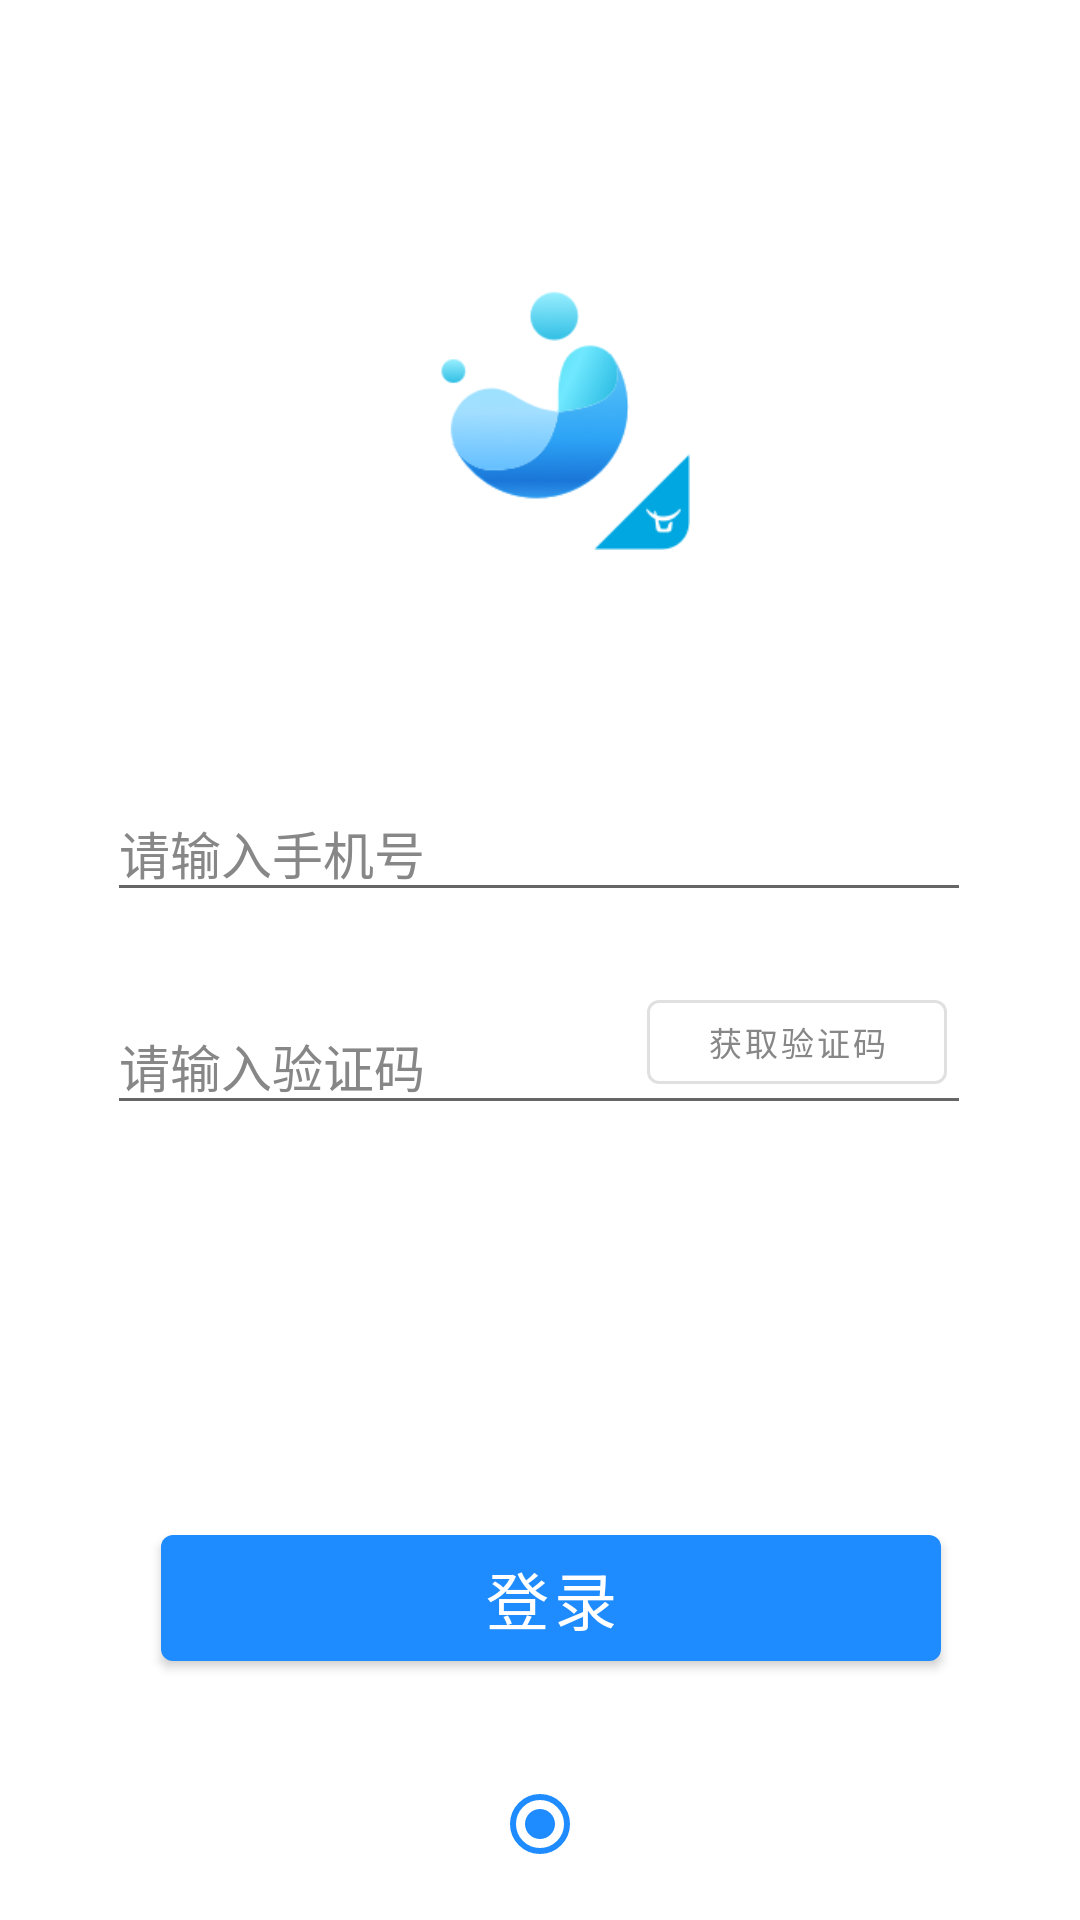

Here is an Android app screen rendered from its layout file. Give the layout XML and the strings, colors and styles it references.
<!-- AndroidManifest.xml: application theme AppTheme -->
<!-- res/layout/activity_login.xml -->
<?xml version="1.0" encoding="utf-8"?>
<androidx.constraintlayout.widget.ConstraintLayout xmlns:android="http://schemas.android.com/apk/res/android"
    xmlns:app="http://schemas.android.com/apk/res-auto"
    xmlns:tools="http://schemas.android.com/tools"
    android:layout_width="match_parent"
    android:layout_height="match_parent"
    android:background="@color/white"
    android:orientation="vertical"
    tools:context=".activity.LoginActivity">

    <ImageView
        android:id="@+id/iv_login_logo"
        android:layout_width="100dp"
        android:layout_height="100dp"
        android:layout_centerHorizontal="true"
        android:background="@drawable/bg_white_radius15"
        android:elevation="10dp"
        android:src="@mipmap/ic_logo"
        app:layout_constraintEnd_toEndOf="parent"
        app:layout_constraintStart_toStartOf="parent"
        app:layout_constraintTop_toTopOf="@+id/guideline4" />

    <com.google.android.material.button.MaterialButton
        android:id="@+id/bt_login_login"
        android:layout_width="260dp"
        android:layout_height="54dp"
        android:layout_centerHorizontal="true"
        android:text="@string/login_login"
        android:textColor="@color/white"
        android:textSize="21sp"
        app:backgroundTint="@color/dark_blue"
        app:layout_constraintEnd_toEndOf="parent"
        app:layout_constraintHorizontal_bias="0.536"
        app:layout_constraintStart_toStartOf="parent"
        app:layout_constraintTop_toTopOf="@+id/guideline3" />

    <com.google.android.material.textfield.TextInputLayout
        android:id="@+id/layout_login_phone"
        android:layout_width="288dp"
        android:layout_height="wrap_content"
        android:layout_marginTop="70dp"
        android:hint="@string/login_hint_phone"
        android:textColorHint="@color/gray"
        app:boxBackgroundColor="@color/transparent"
        app:boxStrokeColor="@color/blue"
        app:boxStrokeWidth="0.5dp"
        app:errorEnabled="true"
        app:hintTextColor="@color/blue"
        app:layout_constraintEnd_toEndOf="parent"
        app:layout_constraintHorizontal_bias="0.495"
        app:layout_constraintStart_toStartOf="parent"
        app:layout_constraintTop_toBottomOf="@+id/iv_login_logo">

        <com.google.android.material.textfield.TextInputEditText
            android:id="@+id/et_login_phone"
            android:layout_width="match_parent"
            android:layout_height="wrap_content"
            android:inputType="number"
            android:maxLength="11"
            android:singleLine="true"
            android:textSize="17sp" />

    </com.google.android.material.textfield.TextInputLayout>

    <com.google.android.material.textfield.TextInputLayout
        android:id="@+id/layout_login_verification_code"
        android:layout_width="288dp"
        android:layout_height="wrap_content"
        android:hint="@string/login_hint_verification_code"
        android:textColorHint="@color/gray"
        app:boxBackgroundColor="@color/transparent"
        app:boxStrokeColor="@color/blue"
        app:boxStrokeWidth="0.5dp"
        app:hintTextColor="@color/blue"
        app:layout_constraintEnd_toEndOf="parent"
        app:layout_constraintHorizontal_bias="0.495"
        app:layout_constraintStart_toStartOf="parent"
        app:layout_constraintTop_toBottomOf="@+id/layout_login_phone">

        <com.google.android.material.textfield.TextInputEditText
            android:id="@+id/et_login_verification_code"
            android:layout_width="match_parent"
            android:layout_height="wrap_content"
            android:inputType="number"
            android:maxLength="6"
            android:singleLine="true"
            android:textSize="17sp" />

    </com.google.android.material.textfield.TextInputLayout>

    <com.google.android.material.button.MaterialButton
        android:id="@+id/bt_login_request_verification_code"
        style="@style/Widget.MaterialComponents.Button.OutlinedButton"
        android:layout_width="100dp"
        android:layout_height="40dp"
        android:layout_marginEnd="8dp"
        android:layout_marginBottom="5dp"
        android:text="@string/login_request_verification_code"
        android:textColor="@color/gray"
        android:textSize="11sp"
        app:layout_constraintBottom_toBottomOf="@+id/layout_login_verification_code"
        app:layout_constraintEnd_toEndOf="@+id/layout_login_verification_code"
        app:layout_constraintTop_toTopOf="@+id/layout_login_verification_code" />

    <androidx.constraintlayout.widget.Guideline
        android:id="@+id/guideline3"
        android:layout_width="wrap_content"
        android:layout_height="wrap_content"
        android:orientation="horizontal"
        app:layout_constraintGuide_percent="0.79" />

    <RadioButton
        android:id="@+id/rb_login_user_agreement"
        android:layout_width="wrap_content"
        android:layout_height="wrap_content"
        android:layout_marginBottom="16dp"
        android:checked="true"
        android:minWidth="20dp"
        app:layout_constraintBottom_toBottomOf="parent"
        app:layout_constraintEnd_toStartOf="@+id/tv_login_user_agreement"
        app:layout_constraintHorizontal_bias="0.5"
        app:layout_constraintHorizontal_chainStyle="packed"
        app:layout_constraintStart_toStartOf="parent" />

    <TextView
        android:id="@+id/tv_login_user_agreement"
        android:layout_width="wrap_content"
        android:layout_height="wrap_content"
        android:singleLine="true"
        app:layout_constraintBottom_toBottomOf="@+id/rb_login_user_agreement"
        app:layout_constraintEnd_toEndOf="parent"
        app:layout_constraintHorizontal_bias="0.5"
        app:layout_constraintStart_toEndOf="@+id/rb_login_user_agreement"
        app:layout_constraintTop_toTopOf="@+id/rb_login_user_agreement" />

    <androidx.constraintlayout.widget.Guideline
        android:id="@+id/guideline4"
        android:layout_width="wrap_content"
        android:layout_height="wrap_content"
        android:orientation="horizontal"
        app:layout_constraintGuide_percent="0.13" />

</androidx.constraintlayout.widget.ConstraintLayout>
<!-- resources referenced by this layout -->
<resources>
  <color name="blue">#2196F3</color>
  <color name="dark_blue">#1E8BFF</color>
  <color name="gray">#878787</color>
  <color name="transparent">#00000000</color>
  <color name="white">#FFFFFF</color>
  <!-- mipmap ic_logo: png bitmap (mipmap-mdpi, 14327 bytes) -->
  <string name="login_hint_phone">请输入手机号</string>
  <string name="login_hint_verification_code">请输入验证码</string>
  <string name="login_login">登录</string>
  <string name="login_request_verification_code">获取验证码</string>
  <style name="AppTheme" parent="Theme.MaterialComponents.Light.NoActionBar.Bridge">
          
          <item name="colorPrimary">@color/colorPrimary</item>
          <item name="colorPrimaryDark">@color/colorPrimaryDark</item>
          <item name="colorAccent">@color/colorAccent</item>
          <item name="android:textColor">@android:color/black</item>
      </style>
  <color name="colorPrimary">#3F51B5</color>
  <color name="colorPrimaryDark">#303F9F</color>
  <color name="colorAccent">#1E8BFF</color>
</resources>
